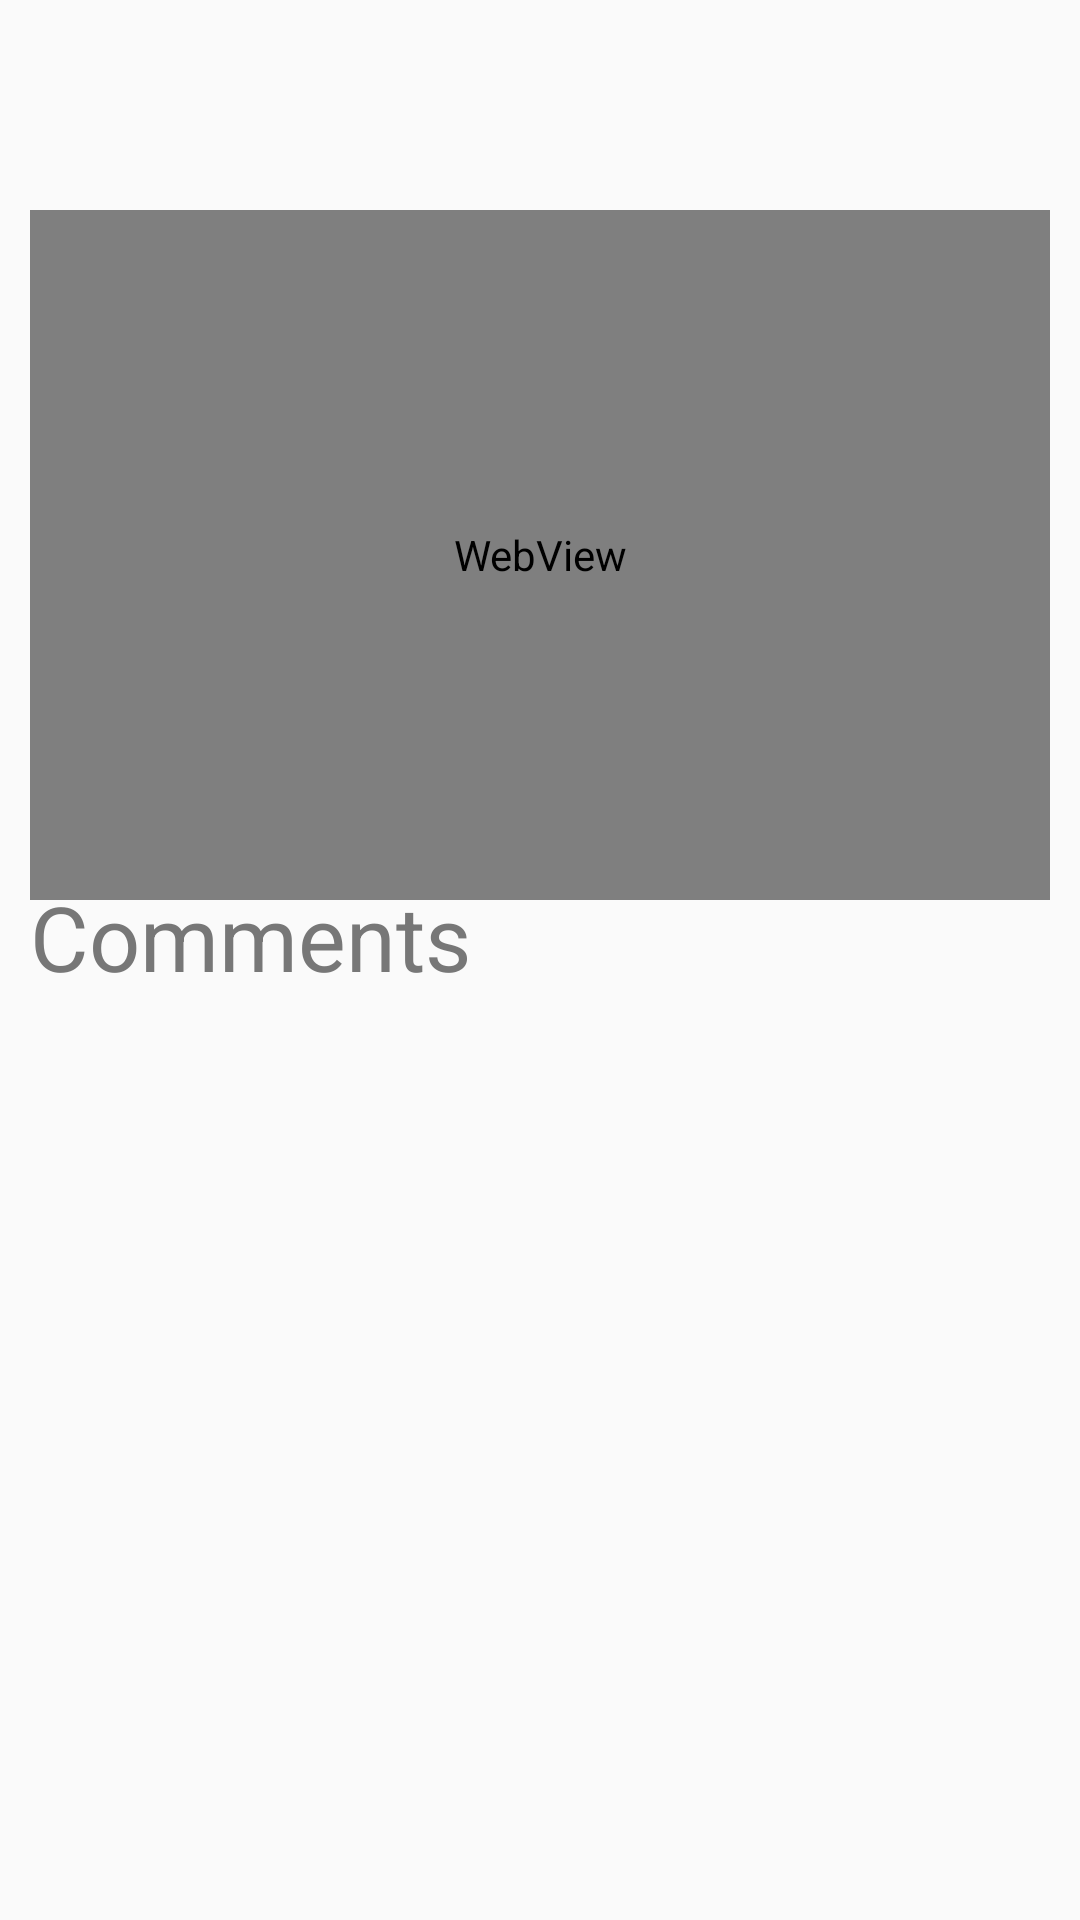

Write the Android layout XML for this screen, with the resource values it uses.
<!-- AndroidManifest.xml: application theme Theme.SoccerMatchHighlights -->
<!-- res/layout/activity_soccer_match.xml -->
<?xml version="1.0" encoding="utf-8"?>
<androidx.constraintlayout.widget.ConstraintLayout xmlns:android="http://schemas.android.com/apk/res/android"
    xmlns:app="http://schemas.android.com/apk/res-auto"
    xmlns:tools="http://schemas.android.com/tools"
    android:layout_width="match_parent"
    android:layout_height="match_parent"
    android:paddingStart="@dimen/size10"
    android:paddingTop="@dimen/size20"
    android:paddingEnd="@dimen/size10"
    tools:context=".SoccerMatchActivity">

    <TextView
        android:id="@+id/tv_title"
        android:layout_width="wrap_content"
        android:layout_height="wrap_content"
        android:textColor="@color/black"
        android:textSize="@dimen/sp_26"
        android:textStyle="bold"
        app:layout_constraintLeft_toLeftOf="parent"
        app:layout_constraintRight_toRightOf="parent"
        app:layout_constraintTop_toTopOf="parent" />

    <ImageView
        android:id="@+id/img_favourite"
        android:layout_width="@dimen/size24"
        android:layout_height="@dimen/size24"
        android:layout_marginTop="@dimen/size6"
        android:src="@drawable/ic_unstar"
        app:layout_constraintRight_toRightOf="parent"
        app:layout_constraintTop_toTopOf="parent"/>

    <WebView
        android:id="@+id/web_view"
        android:layout_width="match_parent"
        android:layout_height="@dimen/size230"
        android:layout_marginTop="@dimen/size15"
        app:layout_constraintTop_toBottomOf="@id/tv_title" />

    <TextView
        android:id="@+id/tvComments"
        android:layout_width="wrap_content"
        android:layout_height="wrap_content"
        android:text="Comments"
        android:paddingTop="@dimen/size24"
        android:textColor="#777777"
        android:textSize="@dimen/sp_30"
        app:layout_constraintBottom_toBottomOf="@id/web_view"
        app:layout_constraintLeft_toLeftOf="parent"
        app:layout_constraintTop_toBottomOf="@id/web_view" />

</androidx.constraintlayout.widget.ConstraintLayout>
<!-- resources referenced by this layout -->
<resources>
  <color name="black">#FF000000</color>
  <dimen name="size10">10dp</dimen>
  <dimen name="size15">15dp</dimen>
  <dimen name="size20">20dp</dimen>
  <dimen name="size230">230dp</dimen>
  <dimen name="size24">24dp</dimen>
  <dimen name="size6">6dp</dimen>
  <dimen name="sp_26">26sp</dimen>
  <dimen name="sp_30">30sp</dimen>
  <style name="Theme.SoccerMatchHighlights" parent="Theme.MaterialComponents.DayNight.NoActionBar.Bridge">
          
          <item name="colorPrimary">@color/purple_500</item>
          <item name="colorPrimaryVariant">#CCCCCC</item>
          <item name="colorOnPrimary">@color/white</item>
          
          <item name="colorSecondary">@color/teal_200</item>
          <item name="colorSecondaryVariant">@color/teal_700</item>
          <item name="colorOnSecondary">@color/black</item>
          
          <item name="android:statusBarColor">?attr/colorPrimaryVariant</item>
          
      </style>
  <color name="purple_500">#FF6200EE</color>
  <color name="white">#FFFFFFFF</color>
  <color name="teal_200">#FF03DAC5</color>
  <color name="teal_700">#FF018786</color>
</resources>
